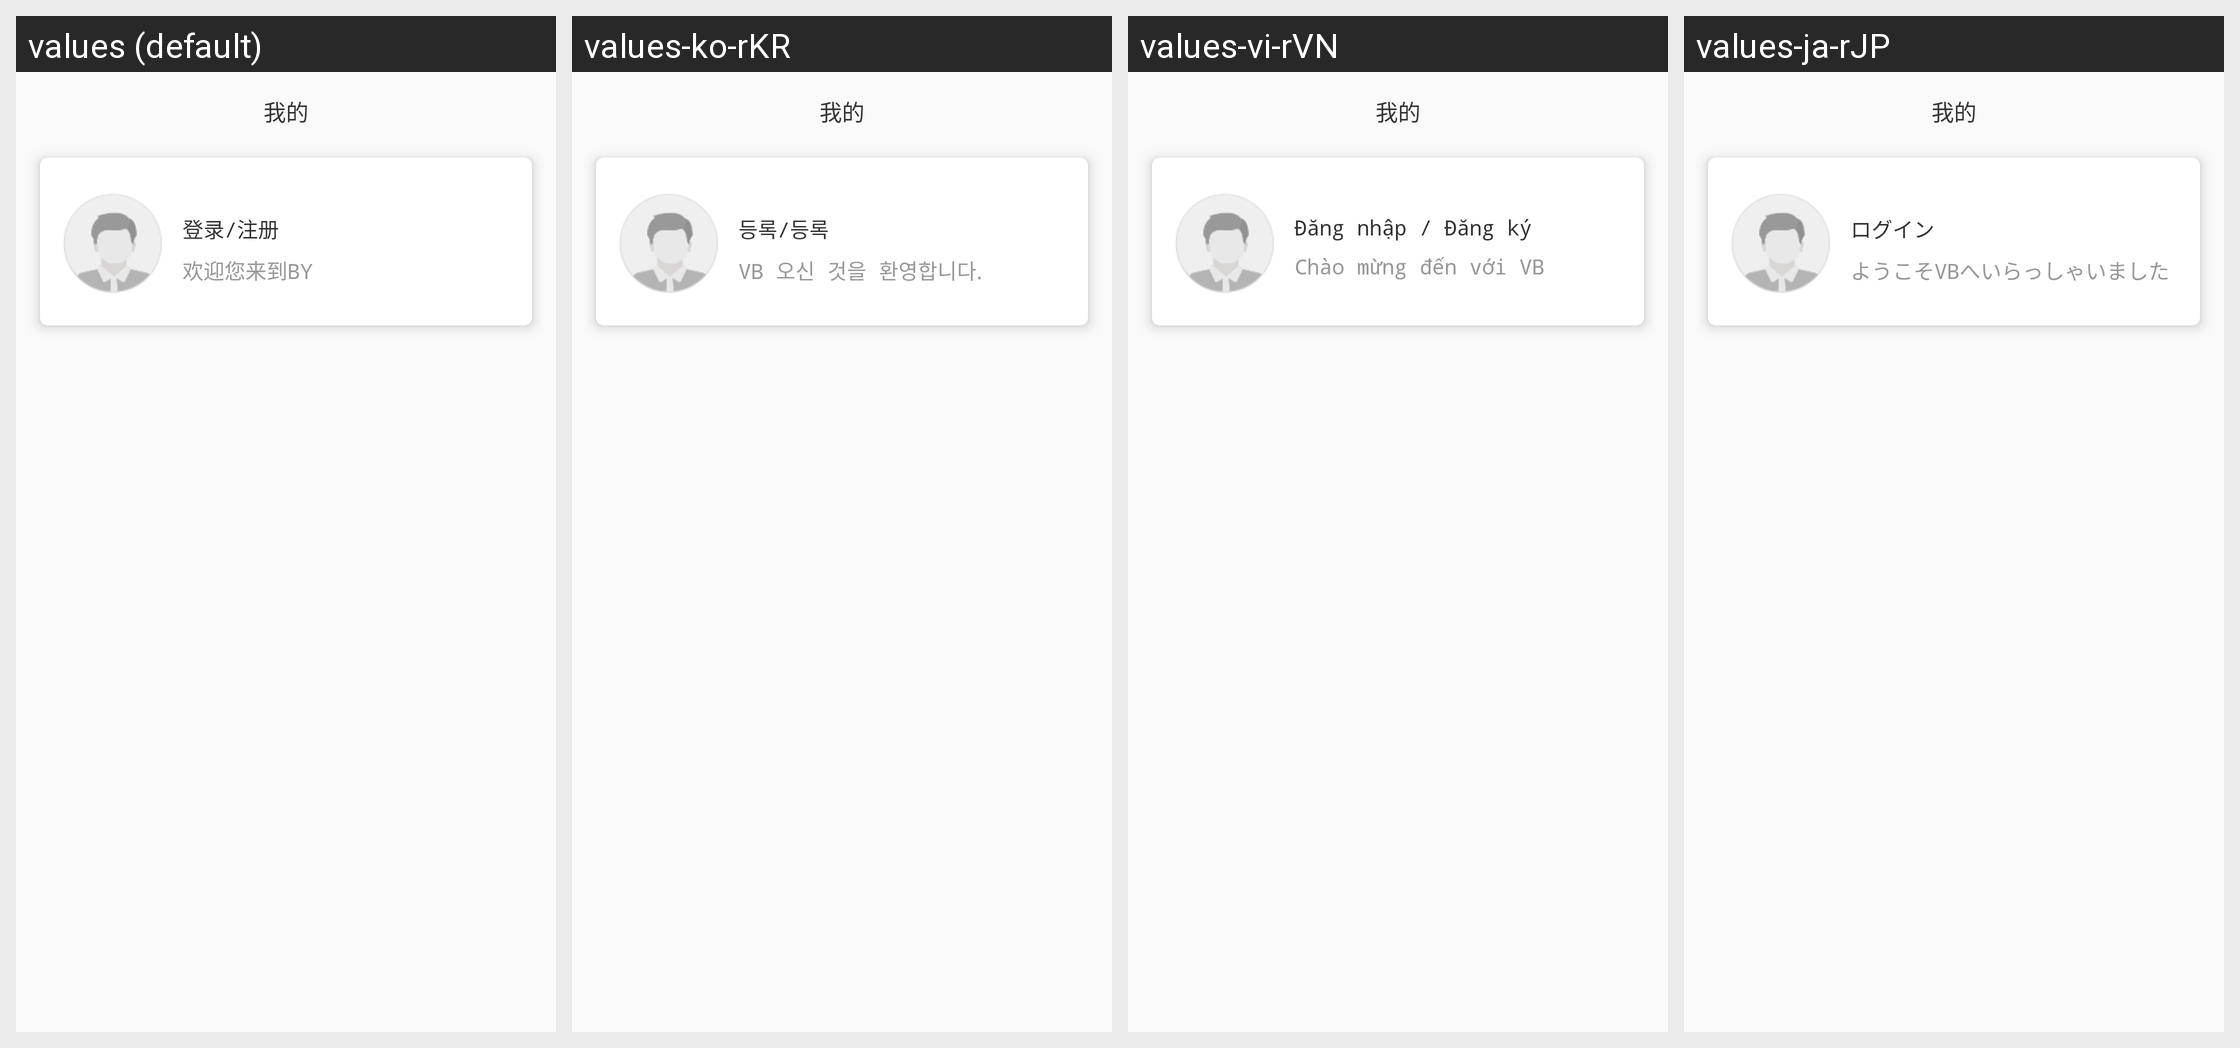

The Android screen above is rendered under several locales of the same app. Produce the string resources it draws, with the default and per-locale values.
Android screen res/layout/fragment_new_my.xml rendered under 4 locales, left to right: values (default), values-ko-rKR, values-vi-rVN, values-ja-rJP. Device: Nexus 5 (rendered at 1080×1920; each locale shown at half size, 540×960, under a caption strip naming it); theme AppTheme.ToolBar.
Other locales in the repository, not shown: values-en-rUS.
Strings drawn on this screen, with the default value and each locale's value (text and hints the layout hard-codes, and strings that could not be matched under every locale, appear in the picture but are not listed):

regist_login
  values: 登录/注册
  values-ko-rKR: 등록/등록
  values-vi-rVN: Đăng nhập / Đăng ký
  values-ja-rJP: ログイン

welcome_app
  values: 欢迎您来到BY
  values-ko-rKR: VB 오신 것을 환영합니다.
  values-vi-rVN: Chào mừng đến với VB
  values-ja-rJP: ようこそVBへいらっしゃいました
